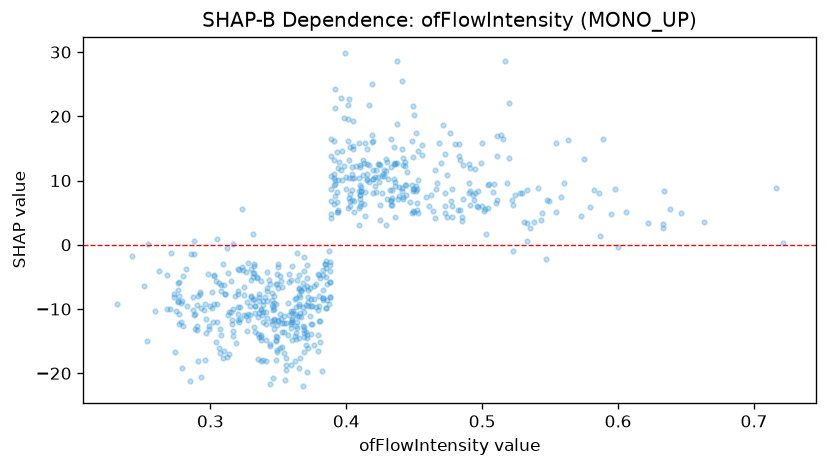

Source data for this figure (header and first rows):
feature_value, shap_value
0.38, -9.478
0.483, 15.64
0.337, -14.87
0.342, -11.32
0.361, -10.28
0.473, 8.02
0.448, 16.15
0.371, -5.112
0.328, -10.79
0.317, -13.47
0.36, -3.281
0.366, -10.67
0.3, -9.534
0.385, -9.843
0.558, 7.449
0.433, 6.904
0.329, -9.481
0.376, -8.392
0.504, 5.71
0.448, 4.974
0.434, 6.254
0.464, 5.243
0.449, 8.415
0.394, 10.02
0.417, 9.741
0.406, 10.36
0.35, -3.521
0.401, 5.719
0.286, -1.483
0.276, -5.879
0.548, 6.906
0.586, 8.026
0.404, 12.03
0.414, 4.479
0.365, -9.492
0.254, 0.1275
0.538, 3.56
0.432, 8.572
0.473, 4.959
0.351, -4.928
0.447, 6.658
0.373, -11.14
0.495, 11.83
0.466, 8.76
0.333, -13.58
0.32, -9.733
0.32, -7.216
0.392, 21.31
0.473, 14.16
0.441, 14.88
0.425, 12.41
0.415, 10.96
0.496, 6.072
0.56, 9.642
0.324, -3.881
0.554, 15.92
0.393, 8.184
0.646, 4.892
0.402, 7.344
0.38, -11.92
... 580 more rows
